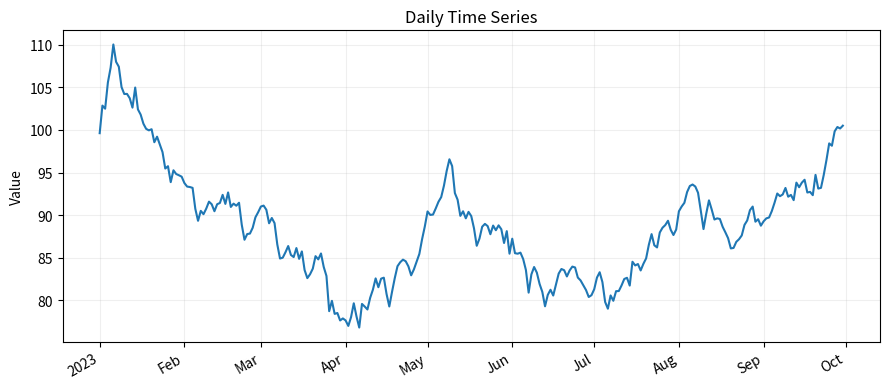
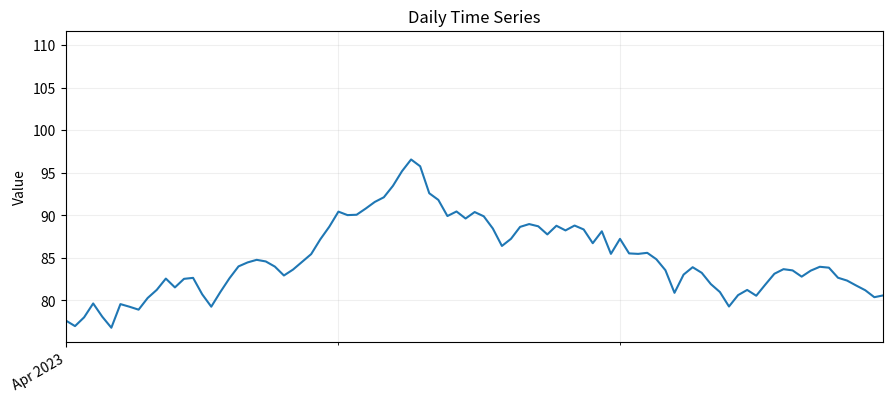

These charts were generated, in order, by the following Python code:

import numpy as np
import pandas as pd
import matplotlib.pyplot as plt
import matplotlib.dates as mdates

# Synthetic daily data for 9 months
rng = pd.date_range("2023-01-01", "2023-09-30", freq="D")
values = 100 + np.cumsum(np.random.normal(0, 1.2, size=len(rng)))  # random walk
s = pd.Series(values, index=rng)

fig, ax = plt.subplots(figsize=(9, 4))
ax.plot(s.index, s.values, linewidth=1.5)

ax.set_title("Daily Time Series")
ax.set_ylabel("Value")
ax.grid(True, which="both", alpha=0.2)

# Smart auto-formatting of dates
ax.xaxis.set_major_locator(mdates.AutoDateLocator())
ax.xaxis.set_major_formatter(mdates.ConciseDateFormatter(ax.xaxis.get_major_locator()))

fig.autofmt_xdate()  # neat tilt of date labels
plt.tight_layout()
plt.show()


start, end = pd.Timestamp("2023-04-01"), pd.Timestamp("2023-06-30")
ax.set_xlim(start, end)  # focus on spring



ax.xaxis.set_major_locator(mdates.MonthLocator(interval=3))   # every quarter
ax.xaxis.set_major_formatter(mdates.DateFormatter("%b %Y"))   # Apr 2023, etc.
ax.xaxis.set_minor_locator(mdates.MonthLocator())             # every month
